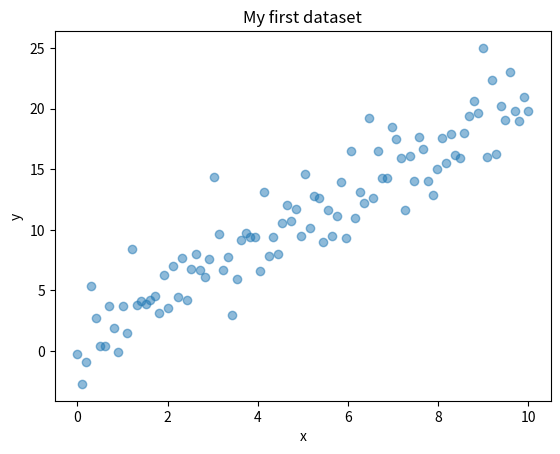

Source code (Python):
import numpy as np
import matplotlib.pyplot as plt

# Generate some data
x = np.linspace(0, 10, 100)
y = 2 * x + 1 + np.random.randn(100) * 2

# Plot it
plt.scatter(x, y, alpha=0.5)
plt.title("My first dataset")
plt.xlabel("x")
plt.ylabel("y")
plt.show()
